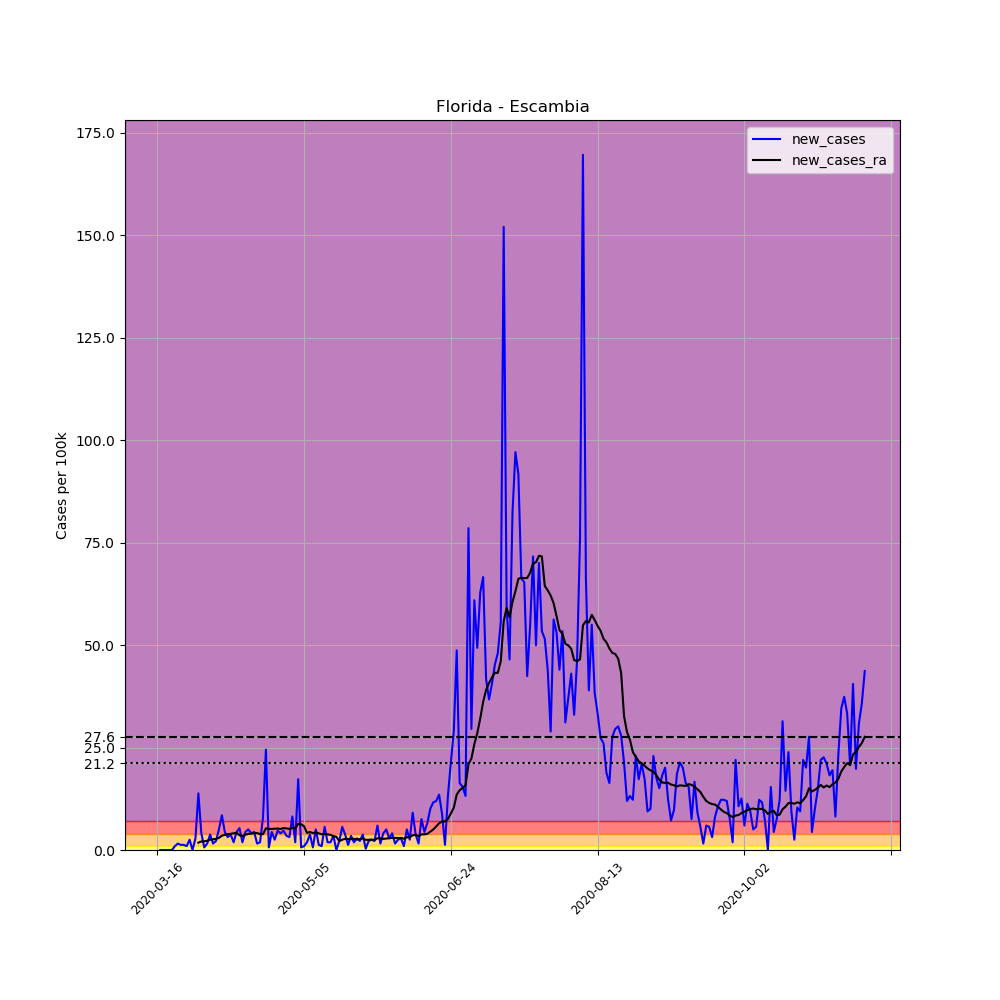

The file beside this chart, header and first rows:
, date, county, state, fips, cases, deaths, COUNTY, STNAME, CTYNAME, POPESTIMATE2019, per_100k, new_cases, new_cases_ra
106270, 2020-03-16, Escambia, Florida, 12033, 1, 0, 33, Florida, Escambia, 318316, 0.3142, , 
106271, 2020-03-17, Escambia, Florida, 12033, 1, 0, 33, Florida, Escambia, 318316, 0.3142, 0.0, 
106272, 2020-03-18, Escambia, Florida, 12033, 1, 0, 33, Florida, Escambia, 318316, 0.3142, 0.0, 
106273, 2020-03-19, Escambia, Florida, 12033, 1, 0, 33, Florida, Escambia, 318316, 0.3142, 0.0, 
106274, 2020-03-20, Escambia, Florida, 12033, 1, 0, 33, Florida, Escambia, 318316, 0.3142, 0.0, 
106275, 2020-03-21, Escambia, Florida, 12033, 1, 0, 33, Florida, Escambia, 318316, 0.3142, 0.0, 
106276, 2020-03-22, Escambia, Florida, 12033, 4, 0, 33, Florida, Escambia, 318316, 1.257, 0.9425, 
106277, 2020-03-23, Escambia, Florida, 12033, 9, 0, 33, Florida, Escambia, 318316, 2.827, 1.571, 
106278, 2020-03-24, Escambia, Florida, 12033, 13, 0, 33, Florida, Escambia, 318316, 4.084, 1.257, 
106279, 2020-03-25, Escambia, Florida, 12033, 17, 0, 33, Florida, Escambia, 318316, 5.341, 1.257, 
106280, 2020-03-26, Escambia, Florida, 12033, 20, 0, 33, Florida, Escambia, 318316, 6.283, 0.9425, 
106281, 2020-03-27, Escambia, Florida, 12033, 28, 0, 33, Florida, Escambia, 318316, 8.796, 2.513, 
106282, 2020-03-28, Escambia, Florida, 12033, 28, 0, 33, Florida, Escambia, 318316, 8.796, 0.0, 
106283, 2020-03-29, Escambia, Florida, 12033, 37, 0, 33, Florida, Escambia, 318316, 11.62, 2.827, 
106284, 2020-03-30, Escambia, Florida, 12033, 81, 0, 33, Florida, Escambia, 318316, 25.45, 13.82, 1.795
106285, 2020-03-31, Escambia, Florida, 12033, 94, 0, 33, Florida, Escambia, 318316, 29.53, 4.084, 2.087
106286, 2020-04-01, Escambia, Florida, 12033, 96, 0, 33, Florida, Escambia, 318316, 30.16, 0.6283, 2.132
106287, 2020-04-02, Escambia, Florida, 12033, 101, 0, 33, Florida, Escambia, 318316, 31.73, 1.571, 2.244
106288, 2020-04-03, Escambia, Florida, 12033, 113, 0, 33, Florida, Escambia, 318316, 35.5, 3.77, 2.513
106289, 2020-04-04, Escambia, Florida, 12033, 118, 1, 33, Florida, Escambia, 318316, 37.07, 1.571, 2.625
106290, 2020-04-05, Escambia, Florida, 12033, 125, 1, 33, Florida, Escambia, 318316, 39.27, 2.199, 2.715
106291, 2020-04-06, Escambia, Florida, 12033, 141, 1, 33, Florida, Escambia, 318316, 44.3, 5.026, 2.962
106292, 2020-04-07, Escambia, Florida, 12033, 168, 2, 33, Florida, Escambia, 318316, 52.78, 8.482, 3.478
106293, 2020-04-08, Escambia, Florida, 12033, 182, 3, 33, Florida, Escambia, 318316, 57.18, 4.398, 3.703
106294, 2020-04-09, Escambia, Florida, 12033, 192, 3, 33, Florida, Escambia, 318316, 60.32, 3.142, 3.86
106295, 2020-04-10, Escambia, Florida, 12033, 204, 3, 33, Florida, Escambia, 318316, 64.09, 3.77, 3.949
106296, 2020-04-11, Escambia, Florida, 12033, 210, 3, 33, Florida, Escambia, 318316, 65.97, 1.885, 4.084
106297, 2020-04-12, Escambia, Florida, 12033, 224, 3, 33, Florida, Escambia, 318316, 70.37, 4.398, 4.196
106298, 2020-04-13, Escambia, Florida, 12033, 241, 3, 33, Florida, Escambia, 318316, 75.71, 5.341, 3.59
106299, 2020-04-14, Escambia, Florida, 12033, 247, 4, 33, Florida, Escambia, 318316, 77.6, 1.885, 3.433
106300, 2020-04-15, Escambia, Florida, 12033, 261, 4, 33, Florida, Escambia, 318316, 81.99, 4.398, 3.703
106301, 2020-04-16, Escambia, Florida, 12033, 277, 4, 33, Florida, Escambia, 318316, 87.02, 5.026, 3.949
106302, 2020-04-17, Escambia, Florida, 12033, 290, 6, 33, Florida, Escambia, 318316, 91.1, 4.084, 3.972
106303, 2020-04-18, Escambia, Florida, 12033, 304, 8, 33, Florida, Escambia, 318316, 95.5, 4.398, 4.174
106304, 2020-04-19, Escambia, Florida, 12033, 309, 8, 33, Florida, Escambia, 318316, 97.07, 1.571, 4.129
106305, 2020-04-20, Escambia, Florida, 12033, 315, 8, 33, Florida, Escambia, 318316, 98.96, 1.885, 3.904
106306, 2020-04-21, Escambia, Florida, 12033, 340, 10, 33, Florida, Escambia, 318316, 106.8, 7.854, 3.86
106307, 2020-04-22, Escambia, Florida, 12033, 418, 10, 33, Florida, Escambia, 318316, 131.3, 24.5, 5.296
106308, 2020-04-23, Escambia, Florida, 12033, 420, 10, 33, Florida, Escambia, 318316, 131.9, 0.6283, 5.116
106309, 2020-04-24, Escambia, Florida, 12033, 434, 11, 33, Florida, Escambia, 318316, 136.3, 4.398, 5.161
106310, 2020-04-25, Escambia, Florida, 12033, 442, 11, 33, Florida, Escambia, 318316, 138.9, 2.513, 5.206
106311, 2020-04-26, Escambia, Florida, 12033, 457, 11, 33, Florida, Escambia, 318316, 143.6, 4.712, 5.228
106312, 2020-04-27, Escambia, Florida, 12033, 470, 11, 33, Florida, Escambia, 318316, 147.7, 4.084, 5.139
106313, 2020-04-28, Escambia, Florida, 12033, 485, 11, 33, Florida, Escambia, 318316, 152.4, 4.712, 5.341
106314, 2020-04-29, Escambia, Florida, 12033, 496, 11, 33, Florida, Escambia, 318316, 155.8, 3.456, 5.273
106315, 2020-04-30, Escambia, Florida, 12033, 506, 11, 33, Florida, Escambia, 318316, 159, 3.142, 5.139
106316, 2020-05-01, Escambia, Florida, 12033, 532, 12, 33, Florida, Escambia, 318316, 167.1, 8.168, 5.43
106317, 2020-05-02, Escambia, Florida, 12033, 538, 13, 33, Florida, Escambia, 318316, 169, 1.885, 5.251
106318, 2020-05-03, Escambia, Florida, 12033, 593, 13, 33, Florida, Escambia, 318316, 186.3, 17.28, 6.373
106319, 2020-05-04, Escambia, Florida, 12033, 595, 13, 33, Florida, Escambia, 318316, 186.9, 0.6283, 6.283
106320, 2020-05-05, Escambia, Florida, 12033, 598, 14, 33, Florida, Escambia, 318316, 187.9, 0.9425, 5.789
106321, 2020-05-06, Escambia, Florida, 12033, 604, 15, 33, Florida, Escambia, 318316, 189.7, 1.885, 4.174
106322, 2020-05-07, Escambia, Florida, 12033, 616, 16, 33, Florida, Escambia, 318316, 193.5, 3.77, 4.398
106323, 2020-05-08, Escambia, Florida, 12033, 618, 18, 33, Florida, Escambia, 318316, 194.1, 0.6283, 4.129
106324, 2020-05-09, Escambia, Florida, 12033, 634, 18, 33, Florida, Escambia, 318316, 199.2, 5.026, 4.308
106325, 2020-05-10, Escambia, Florida, 12033, 638, 18, 33, Florida, Escambia, 318316, 200.4, 1.257, 4.062
106326, 2020-05-11, Escambia, Florida, 12033, 641, 18, 33, Florida, Escambia, 318316, 201.4, 0.9425, 3.837
106327, 2020-05-12, Escambia, Florida, 12033, 659, 19, 33, Florida, Escambia, 318316, 207, 5.655, 3.904
106328, 2020-05-13, Escambia, Florida, 12033, 665, 19, 33, Florida, Escambia, 318316, 208.9, 1.885, 3.792
106329, 2020-05-14, Escambia, Florida, 12033, 671, 19, 33, Florida, Escambia, 318316, 210.8, 1.885, 3.703
... 182 more rows
